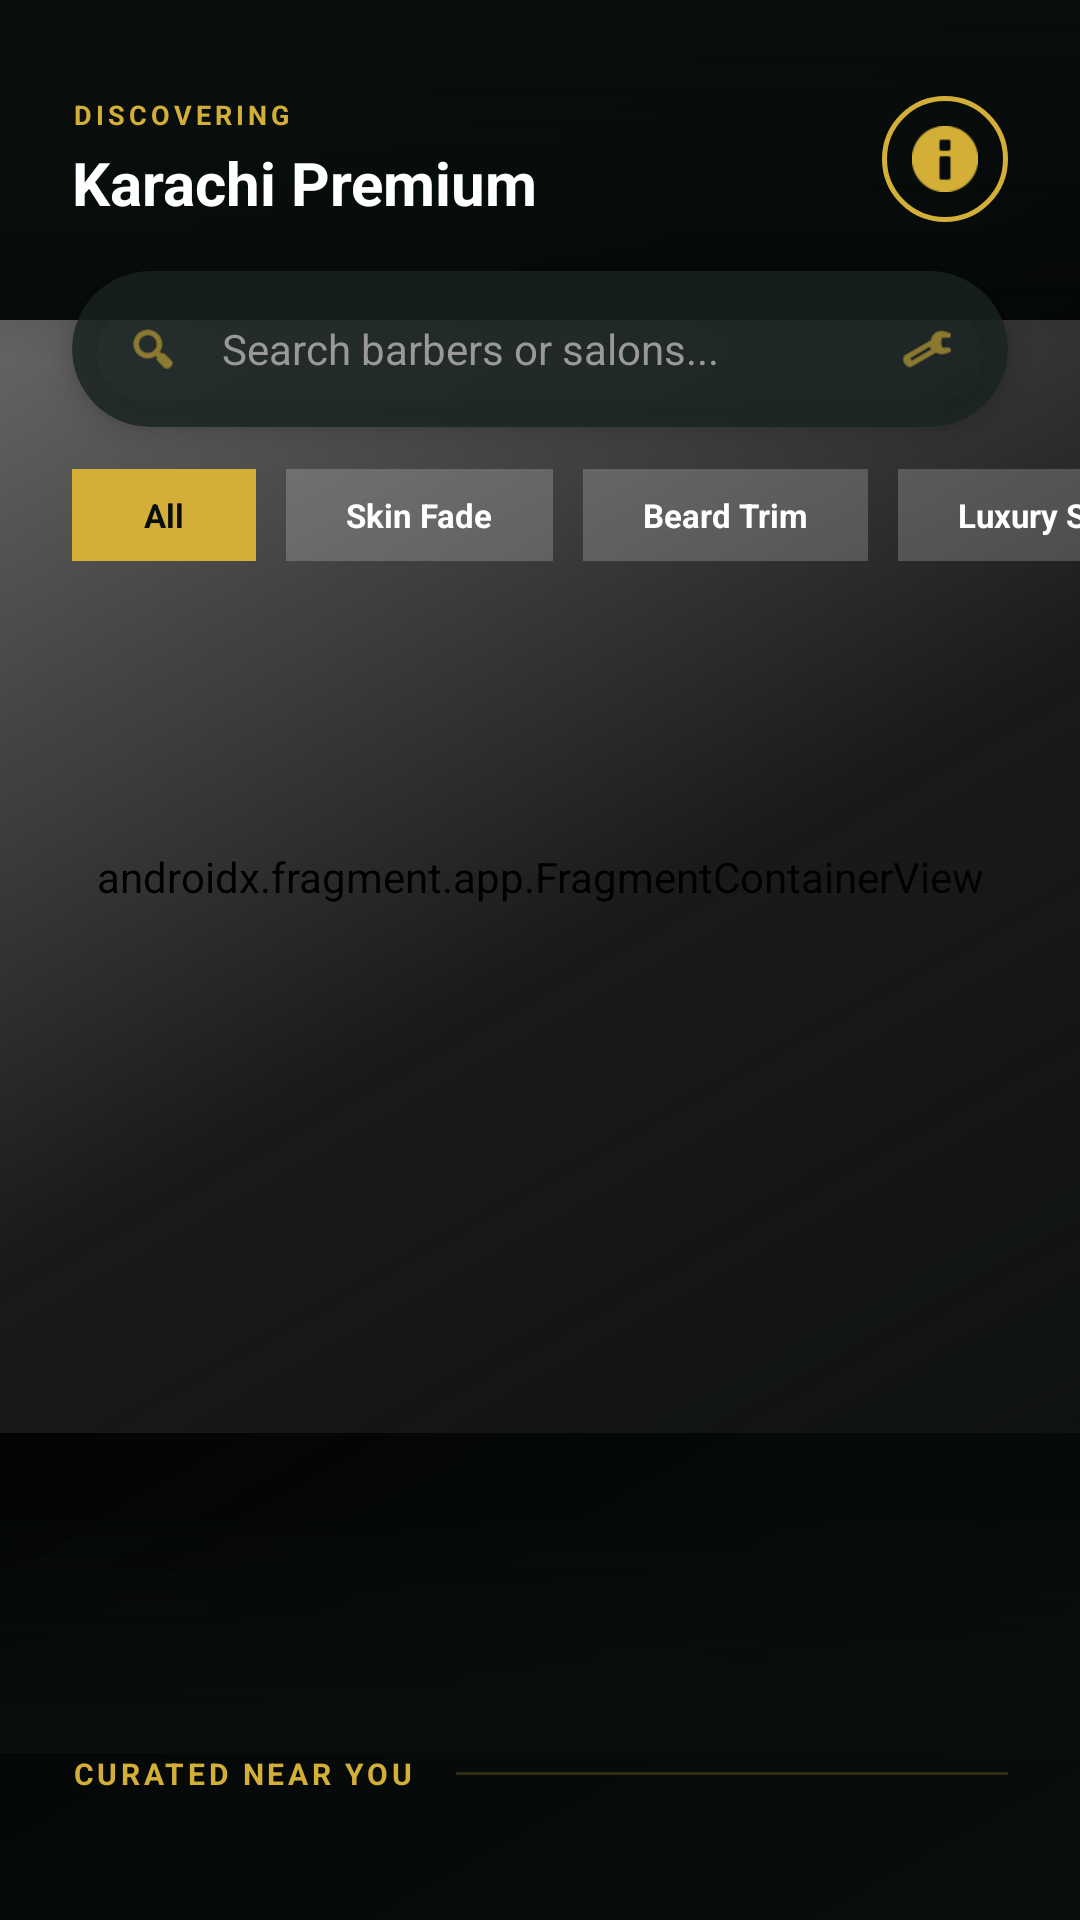

Here is an Android app screen rendered from its layout file. Give the layout XML and the strings, colors and styles it references.
<!-- AndroidManifest.xml: application theme Theme.Trimly -->
<!-- res/layout/fragment_home.xml -->
<androidx.constraintlayout.widget.ConstraintLayout
    xmlns:android="http://schemas.android.com/apk/res/android"
    xmlns:app="http://schemas.android.com/apk/res-auto"
    xmlns:tools="http://schemas.android.com/tools"
    android:layout_width="match_parent"
    android:layout_height="match_parent"
    android:background="#080E0D">

    <androidx.fragment.app.FragmentContainerView
        android:id="@+id/map_fragment"
        android:name="com.google.android.gms.maps.SupportMapFragment"
        android:layout_width="match_parent"
        android:layout_height="0dp"
        app:layout_constraintTop_toTopOf="parent"
        app:layout_constraintBottom_toTopOf="@id/bottom_sheet"
        app:layout_constraintHeight_percent="0.58" />

    <View
        android:id="@+id/vignette_overlay"
        android:layout_width="match_parent"
        android:layout_height="match_parent"
        android:background="@drawable/gradient_diagonal_vignette"
        app:layout_constraintTop_toTopOf="parent"
        app:layout_constraintBottom_toBottomOf="parent" />

    <View
        android:layout_width="match_parent"
        android:layout_height="120dp"
        android:background="@drawable/gradient_top_fade"
        app:layout_constraintTop_toTopOf="parent" />

    <View
        android:id="@+id/gradient_overlay"
        android:layout_width="match_parent"
        android:layout_height="80dp"
        android:background="@drawable/gradient_map_to_dark"
        app:layout_constraintBottom_toTopOf="@id/bottom_sheet" />

    <LinearLayout
        android:id="@+id/top_header"
        android:layout_width="match_parent"
        android:layout_height="wrap_content"
        android:layout_marginTop="32dp"
        android:gravity="center_vertical"
        android:orientation="horizontal"
        android:paddingHorizontal="24dp"
        app:layout_constraintTop_toTopOf="parent">

        <LinearLayout
            android:layout_width="0dp"
            android:layout_height="wrap_content"
            android:layout_weight="1"
            android:orientation="vertical">

            <TextView
                android:layout_width="wrap_content"
                android:layout_height="wrap_content"
                android:letterSpacing="0.15"
                android:text="DISCOVERING"
                android:textColor="#D4AF37"
                android:textSize="9sp"
                android:textStyle="bold" />

            <TextView
                android:id="@+id/tv_header_title"
                android:layout_width="wrap_content"
                android:layout_height="wrap_content"
                android:layout_marginTop="3dp"
                android:text="Karachi Premium"
                android:textColor="#FFFFFF"
                android:textSize="20sp"
                android:textStyle="bold" />
        </LinearLayout>

        <ImageView
            android:layout_width="42dp"
            android:layout_height="42dp"
            android:background="@drawable/ic_circle_gold_border"
            android:padding="10dp"
            android:src="@android:drawable/ic_dialog_info"
            app:tint="#D4AF37" />
    </LinearLayout>

    <androidx.cardview.widget.CardView
        android:id="@+id/search_card"
        android:layout_width="match_parent"
        android:layout_height="52dp"
        android:layout_marginHorizontal="24dp"
        android:layout_marginTop="16dp"
        app:cardBackgroundColor="#CC1A2422"
        app:cardCornerRadius="26dp"
        app:cardElevation="6dp"
        app:layout_constraintTop_toBottomOf="@id/top_header">

        <LinearLayout
            android:layout_width="match_parent"
            android:layout_height="match_parent"
            android:gravity="center_vertical"
            android:paddingHorizontal="18dp">

            <ImageView
                android:layout_width="18dp"
                android:layout_height="18dp"
                android:src="@android:drawable/ic_menu_search"
                app:tint="#D4AF37" />

            <TextView
                android:layout_width="0dp"
                android:layout_height="wrap_content"
                android:layout_marginStart="14dp"
                android:layout_weight="1"
                android:text="Search barbers or salons..."
                android:textColor="#999999"
                android:textSize="14sp" />

            <ImageView
                android:layout_width="18dp"
                android:layout_height="18dp"
                android:src="@android:drawable/ic_menu_preferences"
                app:tint="#D4AF37" />
        </LinearLayout>
    </androidx.cardview.widget.CardView>

    <HorizontalScrollView
        android:id="@+id/category_scroll"
        android:layout_width="match_parent"
        android:layout_height="wrap_content"
        android:layout_marginTop="14dp"
        android:clipToPadding="false"
        android:paddingHorizontal="24dp"
        android:scrollbars="none"
        app:layout_constraintTop_toBottomOf="@id/search_card">

        <LinearLayout
            android:layout_width="wrap_content"
            android:layout_height="wrap_content"
            android:orientation="horizontal">

            <TextView
                android:layout_width="wrap_content"
                android:layout_height="wrap_content"
                android:layout_marginEnd="10dp"
                android:background="#D4AF37"
                android:paddingHorizontal="24dp"
                android:paddingVertical="8dp"
                android:text="All"
                android:textColor="#080E0D"
                android:textSize="11sp"
                android:textStyle="bold"
                android:clipToOutline="true"
                android:outlineProvider="background"
                app:cornerRadius="20dp" />

            <TextView
                android:layout_width="wrap_content"
                android:layout_height="wrap_content"
                android:layout_marginEnd="10dp"
                android:background="#33FFFFFF"
                android:paddingHorizontal="20dp"
                android:paddingVertical="8dp"
                android:text="Skin Fade"
                android:textColor="#FFFFFF"
                android:textSize="11sp"
                android:textStyle="bold"
                android:clipToOutline="true"
                android:outlineProvider="background"
                app:cornerRadius="20dp" />

            <TextView
                android:layout_width="wrap_content"
                android:layout_height="wrap_content"
                android:layout_marginEnd="10dp"
                android:background="#33FFFFFF"
                android:paddingHorizontal="20dp"
                android:paddingVertical="8dp"
                android:text="Beard Trim"
                android:textColor="#FFFFFF"
                android:textSize="11sp"
                android:textStyle="bold"
                android:clipToOutline="true"
                android:outlineProvider="background"
                app:cornerRadius="20dp" />

            <TextView
                android:layout_width="wrap_content"
                android:layout_height="wrap_content"
                android:background="#33FFFFFF"
                android:paddingHorizontal="20dp"
                android:paddingVertical="8dp"
                android:text="Luxury Spa"
                android:textColor="#FFFFFF"
                android:textSize="11sp"
                android:textStyle="bold"
                android:clipToOutline="true"
                android:outlineProvider="background"
                app:cornerRadius="20dp" />
        </LinearLayout>
    </HorizontalScrollView>

    <LinearLayout
        android:id="@+id/bottom_sheet"
        android:layout_width="match_parent"
        android:layout_height="wrap_content"
        android:layout_marginBottom="28dp"
        android:orientation="vertical"
        app:layout_constraintBottom_toBottomOf="parent">

        <LinearLayout
            android:layout_width="match_parent"
            android:layout_height="wrap_content"
            android:gravity="center_vertical"
            android:paddingHorizontal="24dp"
            android:layout_marginBottom="14dp">

            <TextView
                android:layout_width="wrap_content"
                android:layout_height="wrap_content"
                android:text="CURATED NEAR YOU"
                android:textColor="#D4AF37"
                android:textSize="10sp"
                android:textStyle="bold"
                android:letterSpacing="0.12" />

            <View
                android:layout_width="0dp"
                android:layout_height="1dp"
                android:layout_weight="1"
                android:layout_marginStart="14dp"
                android:background="#33D4AF37" />
        </LinearLayout>

        <TextView
            android:id="@+id/tv_no_barbers"
            android:layout_width="match_parent"
            android:layout_height="wrap_content"
            android:text="Scanning for premium barbers..."
            android:textColor="#888888"
            android:textSize="12sp"
            android:textAlignment="center"
            android:visibility="gone"
            android:layout_marginBottom="20dp"/>

        <HorizontalScrollView
            android:layout_width="match_parent"
            android:layout_height="wrap_content"
            android:clipToPadding="false"
            android:paddingHorizontal="24dp"
            android:scrollbars="none">

            <LinearLayout
                android:id="@+id/curated_barbers_container"
                android:layout_width="wrap_content"
                android:layout_height="wrap_content"
                android:orientation="horizontal" />

        </HorizontalScrollView>
    </LinearLayout>
</androidx.constraintlayout.widget.ConstraintLayout>
<!-- resources referenced by this layout -->
<resources>
  <!-- drawable gradient_diagonal_vignette (drawable) -->
  <?xml version="1.0" encoding="utf-8"?>
  <shape xmlns:android="http://schemas.android.com/apk/res/android"
      android:shape="rectangle">
      <gradient
          android:startColor="#FF080E0D"
          android:centerColor="#CC000000"
          android:endColor="#00000000"
          android:type="linear"
          android:angle="135" />
  </shape>
  <!-- drawable gradient_map_to_dark (drawable) -->
  <?xml version="1.0" encoding="utf-8"?>
  <shape xmlns:android="http://schemas.android.com/apk/res/android"
      android:shape="rectangle">
      <gradient
          android:startColor="#00080E0D"
          android:endColor="#FF080E0D"
          android:angle="270" />
  </shape>
  <!-- drawable gradient_top_fade (drawable) -->
  <?xml version="1.0" encoding="utf-8"?>
  <shape xmlns:android="http://schemas.android.com/apk/res/android"
      android:shape="rectangle">
      <gradient
          android:startColor="#DD080E0D"
          android:endColor="#00080E0D"
          android:angle="270" />
  </shape>
  <!-- drawable ic_circle_gold_border (drawable) -->
  <?xml version="1.0" encoding="utf-8"?>
  <shape xmlns:android="http://schemas.android.com/apk/res/android"
      android:shape="oval">
      <solid android:color="@android:color/transparent" />
      <stroke
          android:width="1.5dp"
          android:color="#D4AF37" />
      <size
          android:width="42dp"
          android:height="42dp" />
  </shape>
  <style name="Theme.Trimly" parent="Base.Theme.Trimly" />
  <style name="Base.Theme.Trimly" parent="Theme.Material3.DayNight.NoActionBar">
          
          
      </style>
</resources>
